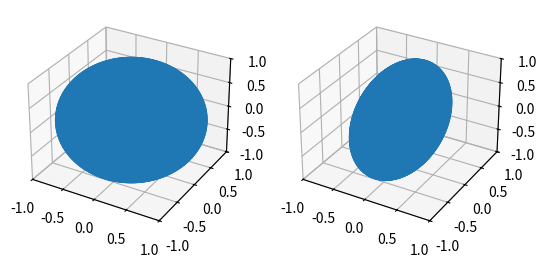

Generate this figure with matplotlib:
"""Implementation of an affine transform
mapping points on a sphere surface to an ellipsoid surface.

Following code from examples:
https://stackoverflow.com/questions/23444060/affine-3d-transformation-in-python
https://stackoverflow.com/questions/9604132/how-to-project-a-point-on-to-a-sphere
"""
import numpy as np
import scipy.linalg

import matplotlib.pyplot as plt
from mpl_toolkits.mplot3d import Axes3D


def get_ellipsoid_surface_position(phi, theta, a,b,c):
    """ Wolfram: https://mathworld.wolfram.com/Ellipsoid.html

    this should be a,b,c
    """
    r_x = a*np.sin(theta)*np.cos(phi)
    r_y = b*np.sin(theta)*np.sin(phi)
    r_z = c*np.cos(theta)
    return r_x, r_y, r_z


def get_ellipsoid_surface_points(a,b,c):
    """Return evenly distributed points on the surface of an ellipsoid.

    Ellipsoid equation: (x/a)**2 + (y/b)**2 + (z/c)**2 = 1
    """
    phi = np.linspace(0.0,2.0*np.pi, 100)
    theta = np.linspace(-np.pi, np.pi, 100)
    phi_m,theta_m = np.meshgrid(phi,theta)

    r_x, r_y, r_z  = get_ellipsoid_surface_position(phi_m.flatten(), theta_m.flatten(), a, b, c)
    return r_x, r_y, r_z


def get_affine_transform_matrix(basis1, basis2, x1, x2):
    """ x2 = Ax1 + b find matrix A
    a1,a2,a3 = basis_1
    b1,b2,b3 = basis_2
    a1,a2,a3 b1,b2,b3 are orthogonal vectors and x1, and x2 are coordinates in frames 1, 2

    W = AV + B
    """
    a1, a2, a3 = basis1
    b1, b2, b3 = basis2
    V = np.column_stack((a1, a2, a3))
    W = np.column_stack((b1, b2, b3))
    A = W.dot(scipy.linalg.inv(V))

    b = x2 - A.dot(x1)
    return A, b


def perform_affine_transfrom(coord, mat, vec):
    """Returns affine transform.

     y = mat.coord + vec
     """
    return mat.dot(coord) + vec


def scatter3d(ax, position, **kwargs):
    ax.scatter(position[:,0], position[:,1], position[:,2])
    return ax


def set_dims(ax):
    ax.set_xlim(-1.0,1.0)
    ax.set_ylim(-1.0,1.0)
    ax.set_zlim(-1.0,1.0)


if __name__ == "__main__":
    # start with unit sphere described by:
    # (x/a)^2 + (y/b)^2 + (z/c)^2 =1   where a=b=c=1
    a,b,c = 1.0,1.0,1.0
    a_final,b_final,c_final = 0.5,1.0,1.0
    # axes of initial unit sphere
    x0 = np.zeros((3)) # (x,y,z) origin in coord stystem 1 (sphere)
    x1 = np.zeros((3)) # (x,y,z) origin in coord system 2 (ellipsoid)

    # Initialise with points on surface of sphere
    r_x, r_y, r_z = get_ellipsoid_surface_points(a,b,c)
    sphere_positions = np.column_stack((r_x, r_y, r_z))

    # axes of sphere
    vectors_sphere = np.array([a, 0, 0]).T, np.array([0, b, 0]).T, np.array([0, 0, c]).T
    # axes of ellipsoid
    vectors_ellipsoid = vectors_sphere[0]*(a_final/a), vectors_sphere[1]*(b_final/b), vectors_sphere[2]*(c_final/c)

    # Perform coordinate transform onto ellipsoid surface
    A, b = get_affine_transform_matrix(vectors_sphere, vectors_ellipsoid, x0, x1)
    ellipsoid_positions = np.array([perform_affine_transfrom(coord, A, b) for coord in sphere_positions])

    # plot
    fig = plt.figure()
    ax1 = fig.add_subplot(121, projection='3d')
    ax2 = fig.add_subplot(122, projection='3d')

    scatter3d(ax1, sphere_positions)
    scatter3d(ax2, ellipsoid_positions)

    for ax in [ax1,ax2]:
        set_dims(ax)

    plt.show()
